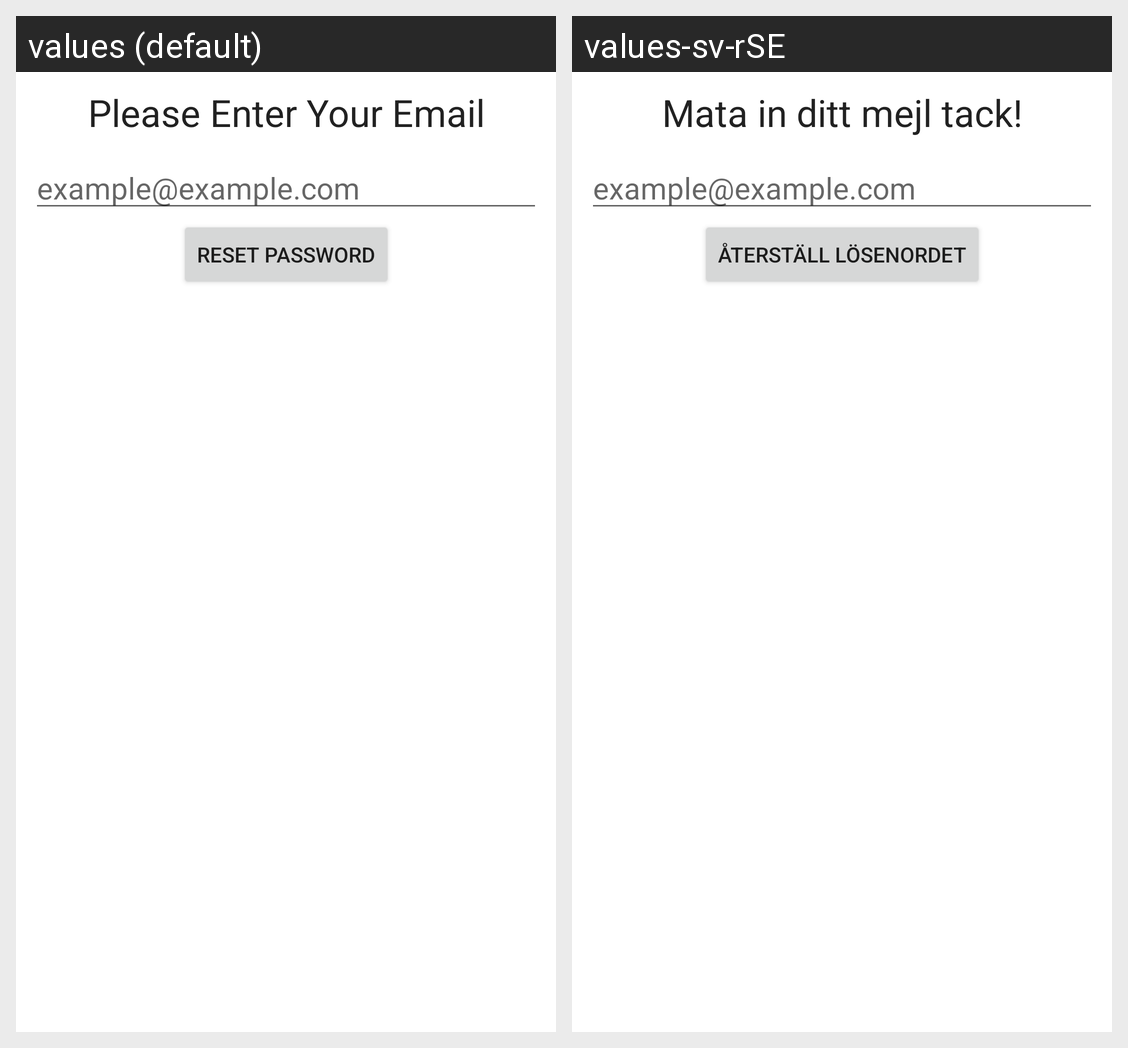

Translations of the strings shown on this Android screen, per locale in the grid:
Android screen res/layout/activity_forgot_password.xml rendered under 2 locales, left to right: values (default), values-sv-rSE. Device: Nexus 5 (rendered at 1080×1920; each locale shown at half size, 540×960, under a caption strip naming it); theme Theme.AndoidProject.
Strings drawn on this screen, with the default value and each locale's value (text and hints the layout hard-codes, and strings that could not be matched under every locale, appear in the picture but are not listed):

enter_your_email_text
  values: Please Enter Your Email
  values-sv-rSE: Mata in ditt mejl tack!

email_hint
  values: example@example.com
  values-sv-rSE: example@example.com  [not translated; the default value is used]

reset_password
  values: Reset Password
  values-sv-rSE: Återställ lösenordet
